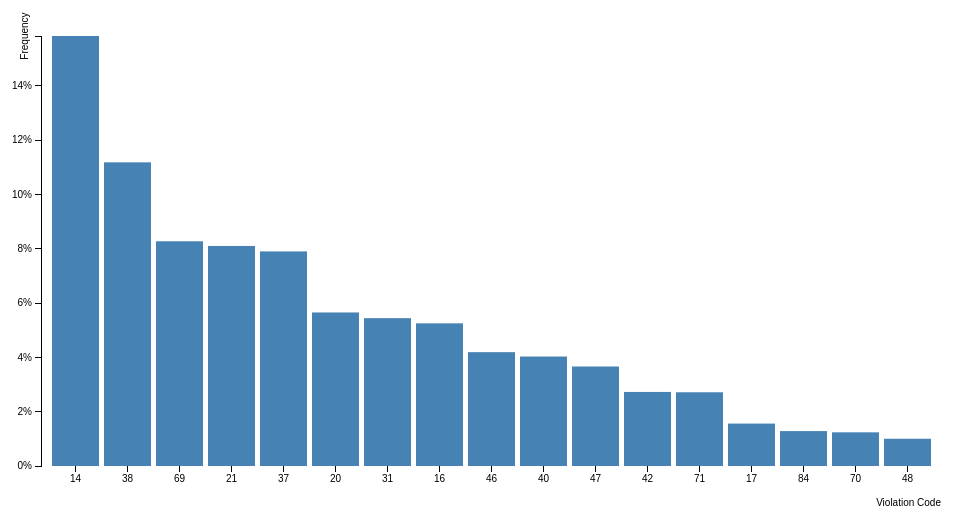
D3 v3 page, settled after 360 driven frames (6 s of simulated time); the page loaded 1 data file(s).


  var margin = {top: 30, right: 20, bottom: 40, left: 40},
      width = 960 - margin.left - margin.right,
      height = 500 - margin.top - margin.bottom;

  var x = d3.scale.ordinal()
      .rangeRoundBands([0, width], .1);

  var y = d3.scale.linear()
      .range([height, 0]);

  var xAxis = d3.svg.axis()
      .scale(x)
      .orient("bottom");

  var yAxis = d3.svg.axis()
      .scale(y)
      .orient("left")
      .ticks(10, "%");

  var svg = d3.select("#viz").append("svg")
      .attr("width", width + margin.left + margin.right)
      .attr("height", height + margin.top + margin.bottom)
    .append("g")
      .attr("transform", "translate(" + margin.left + "," + margin.top + ")");

  d3.tsv("parkingdata.tsv", type, function(error, data) {
    x.domain(data.map(function(d) { return d.violation_code; }));
    y.domain([0, d3.max(data, function(d) { return d.frequency; })]);

    svg.append("g")
        .attr("class", "x axis")
        .attr("transform", "translate(0," + height + ")")
        .call(xAxis)
      .append("text")
        .attr("x", width)
        .attr("y", 40)
        .style("text-anchor", "end")
        .text("Violation Code");

    svg.append("g")
        .attr("class", "y axis")
        .call(yAxis)
      .append("text")
        .attr("transform", "rotate(-90)")
        .attr("y", -20)
        .attr("dy", ".71em")
        .style("text-anchor", "middle")
        .text("Frequency");

    svg.selectAll(".bar")
        .data(data)
      .enter().append("rect")
        .attr("class", "bar")
        .attr("x", function(d) { return x(d.violation_code); })
        .attr("width", x.rangeBand())
        .attr("y", function(d) { return y(d.frequency); })
        .attr("height", function(d) { return height - y(d.frequency); });

  });

  function type(d) {
    d.frequency = +d.frequency;
    return d;
  }
  

### data: parkingdata.tsv
violation_code	frequency
14	0.1583
38	0.1118
69	0.08272
21	0.081
37	0.07899
20	0.05652
31	0.05442
16	0.05252
46	0.0419
40	0.04029
47	0.03662
42	0.02726
71	0.02714
17	0.01562
84	0.01285
70	0.0124
48	0.01003